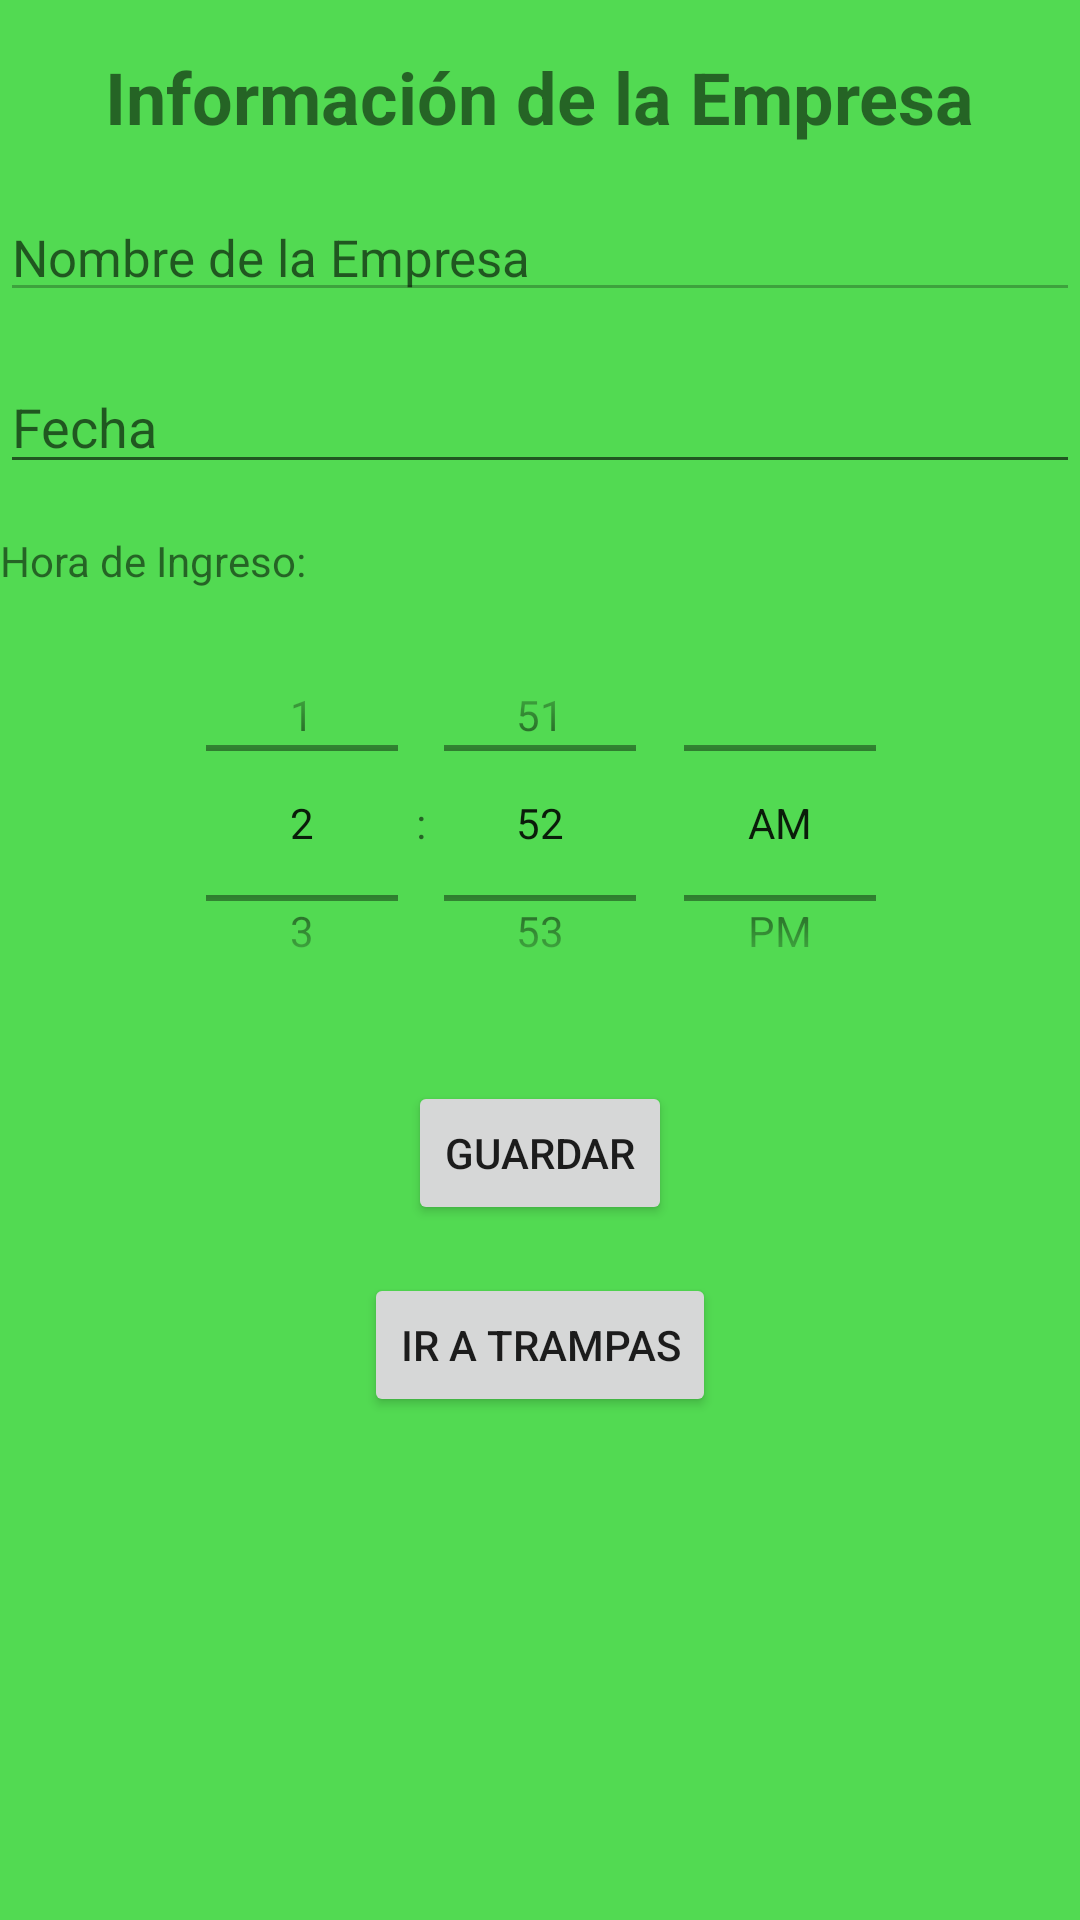

This screen was rendered from an Android layout file. Write that file and the resources it references.
<!-- AndroidManifest.xml: application theme Theme.GaferReports -->
<!-- res/layout/activity_company_info_form.xml -->
<?xml version="1.0" encoding="utf-8"?>
<androidx.constraintlayout.widget.ConstraintLayout xmlns:android="http://schemas.android.com/apk/res/android"
    xmlns:app="http://schemas.android.com/apk/res-auto"
    xmlns:tools="http://schemas.android.com/tools"
    android:layout_width="match_parent"
    android:layout_height="match_parent"
    android:background="#52DA52"
    tools:context=".CompanyInfoFormActivity">

    <TextView
        android:id="@+id/textViewTitle"
        android:layout_width="wrap_content"
        android:layout_height="wrap_content"
        android:layout_marginTop="16dp"
        android:text="Información de la Empresa"
        android:textSize="24sp"
        android:textStyle="bold"
        app:layout_constraintEnd_toEndOf="parent"
        app:layout_constraintStart_toStartOf="parent"
        app:layout_constraintTop_toTopOf="parent" />

    <EditText
        android:id="@+id/editTextEnterpriseName"
        android:layout_width="0dp"
        android:layout_height="wrap_content"
        android:layout_marginTop="16dp"
        android:textSize="17sp"
        android:hint="Nombre de la Empresa"
        android:enabled="false"
        app:layout_constraintEnd_toEndOf="parent"
        app:layout_constraintStart_toStartOf="parent"
        app:layout_constraintTop_toBottomOf="@id/textViewTitle" />

    <EditText
        android:id="@+id/editTextDate"
        android:layout_width="0dp"
        android:layout_height="wrap_content"
        android:layout_marginTop="16dp"
        android:hint="Fecha"
        app:layout_constraintEnd_toEndOf="parent"
        app:layout_constraintStart_toStartOf="parent"
        app:layout_constraintTop_toBottomOf="@id/editTextEnterpriseName" />

    <TextView
        android:id="@+id/textViewStartTimeLabel"
        android:layout_width="wrap_content"
        android:layout_height="wrap_content"
        android:layout_marginTop="16dp"
        android:text="Hora de Ingreso:"
        app:layout_constraintStart_toStartOf="@id/editTextDate"
        app:layout_constraintTop_toBottomOf="@id/editTextDate" />

    <TimePicker
        android:id="@+id/timePickerStart"
        android:layout_width="398dp"
        android:layout_height="140dp"
        android:layout_marginTop="8dp"
        android:timePickerMode="spinner"
        app:layout_constraintEnd_toEndOf="@id/editTextDate"
        app:layout_constraintStart_toStartOf="@id/editTextDate"
        app:layout_constraintTop_toBottomOf="@id/textViewStartTimeLabel" />

    <Button
        android:id="@+id/buttonSave"
        android:layout_width="wrap_content"
        android:layout_height="wrap_content"
        android:layout_marginTop="16dp"
        android:text="Guardar"
        app:layout_constraintEnd_toEndOf="parent"
        app:layout_constraintStart_toStartOf="parent"
        app:layout_constraintTop_toBottomOf="@id/timePickerStart" />

    <Button
        android:id="@+id/buttonGoToTraps"
        android:layout_width="wrap_content"
        android:layout_height="wrap_content"
        android:layout_marginTop="16dp"
        android:text="Ir a Trampas"
        app:layout_constraintEnd_toEndOf="parent"
        app:layout_constraintStart_toStartOf="parent"
        app:layout_constraintTop_toBottomOf="@id/buttonSave" />

    <Button
        android:id="@+id/buttonGeneratePDF"
        android:layout_width="wrap_content"
        android:layout_height="wrap_content"
        android:layout_marginTop="57dp"
        android:layout_marginBottom="250dp"
        android:text="Generar PDF"
        app:layout_constraintBottom_toBottomOf="parent"
        app:layout_constraintEnd_toEndOf="parent"
        app:layout_constraintHorizontal_bias="0.505"
        app:layout_constraintStart_toStartOf="parent"
        app:layout_constraintTop_toBottomOf="@+id/buttonGoToTraps"
        app:layout_constraintVertical_bias="0.0" />
</androidx.constraintlayout.widget.ConstraintLayout>
<!-- resources referenced by this layout -->
<resources>
  <style name="Theme.GaferReports" parent="Theme.MaterialComponents.DayNight.NoActionBar">
          
          <item name="colorPrimary">@color/purple_500</item>
          <item name="colorPrimaryVariant">@color/purple_700</item>
          <item name="colorOnPrimary">@color/white</item>
          
          <item name="colorSecondary">@color/teal_200</item>
          <item name="colorSecondaryVariant">@color/teal_700</item>
          <item name="colorOnSecondary">@color/black</item>
          
          <item name="android:statusBarColor" tools:targetApi="l">?attr/colorPrimaryVariant</item>
          
      </style>
  <color name="purple_500">#94FF6D</color>
  <color name="purple_700">#FF3700B3</color>
  <color name="white">#FFFFFFFF</color>
  <color name="teal_200">#FF03DAC5</color>
  <color name="teal_700">#FF018786</color>
  <color name="black">#FF000000</color>
</resources>
